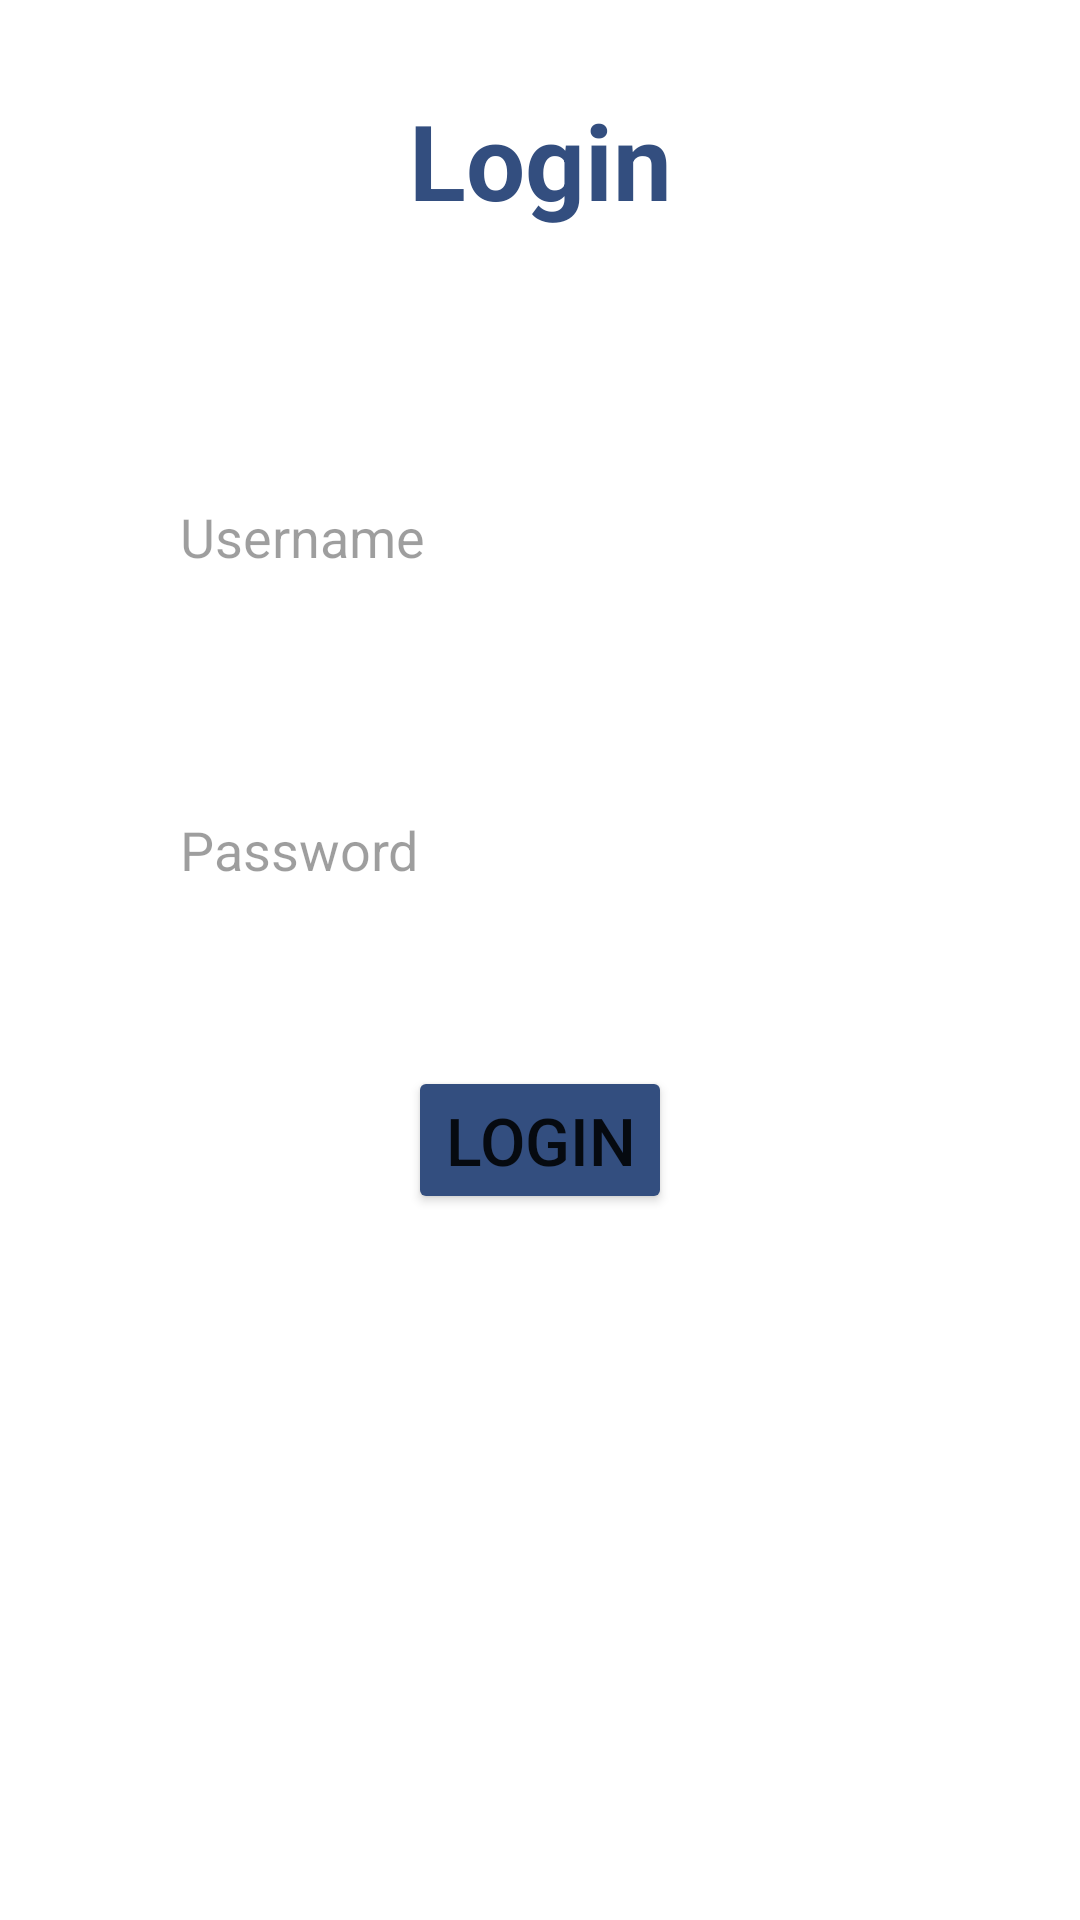

Android layout source for this screen:
<!-- AndroidManifest.xml: application theme Theme.MyLang -->
<!-- res/layout/activity_login.xml -->
<?xml version="1.0" encoding="utf-8"?>
<ScrollView
    xmlns:android="http://schemas.android.com/apk/res/android"
    xmlns:app="http://schemas.android.com/apk/res-auto"
    xmlns:tools="http://schemas.android.com/tools"
    android:layout_width="match_parent"
    android:layout_height="match_parent"
    android:fillViewport="true"
    tools:context=".Login">

    <androidx.constraintlayout.widget.ConstraintLayout
        android:layout_width="match_parent"
        android:layout_height="wrap_content"

        android:id="@+id/constraintall"
        >

        <androidx.constraintlayout.widget.ConstraintLayout
            android:id="@+id/div1"
            android:layout_width="match_parent"
            android:layout_height="wrap_content"
            app:layout_constraintTop_toTopOf="parent"
            app:layout_constraintStart_toStartOf="parent"
            app:layout_constraintEnd_toEndOf="parent"
            app:layout_constraintBottom_toTopOf="@id/constraint2"
            >

            <TextView
                android:id="@+id/textlogin"
                android:layout_width="wrap_content"
                android:layout_height="wrap_content"
                android:layout_margin="30dp"
                android:text="Login"
                android:textColor="#334E7F"
                android:textSize="35sp"
                android:textStyle="bold"
                android:textAlignment="center"
                app:layout_constraintBottom_toBottomOf="parent"
                app:layout_constraintEnd_toEndOf="parent"
                app:layout_constraintStart_toStartOf="parent"
                app:layout_constraintTop_toTopOf="parent" />


        </androidx.constraintlayout.widget.ConstraintLayout>

        <androidx.constraintlayout.widget.ConstraintLayout
            android:id="@+id/constraint2"
            android:layout_width="match_parent"
            android:layout_height="wrap_content"
            android:padding="20dp"

            app:layout_constraintTop_toBottomOf="@id/div1"
            app:layout_constraintStart_toStartOf="parent"
            app:layout_constraintEnd_toEndOf="parent"
            app:layout_constraintBottom_toTopOf="@id/constraint3"
            >

            <EditText
                android:id="@+id/username"
                android:layout_width="match_parent"
                android:layout_height="wrap_content"
                android:hint="Username"
                android:inputType="text"
                android:textColorHint="@color/material_on_background_disabled"
                android:textColor="@color/black"
                android:background="@drawable/border"
                android:padding="20dp"
                android:layout_margin="20dp"

                app:layout_constraintTop_toTopOf="parent"
                app:layout_constraintStart_toStartOf="parent"
                app:layout_constraintEnd_toEndOf="parent"
                app:layout_constraintBottom_toTopOf="@+id/password"
                />

            <EditText
                android:id="@+id/password"
                android:layout_width="match_parent"
                android:layout_height="wrap_content"
                android:hint="Password"
                android:inputType="textPassword"
                android:textColorHint="@color/material_on_background_disabled"
                android:textColor="@color/black"
                android:background="@drawable/border"
                android:padding="20dp"
                android:layout_margin="20dp"

                app:layout_constraintTop_toBottomOf="@+id/username"
                app:layout_constraintStart_toStartOf="parent"
                app:layout_constraintEnd_toEndOf="parent"
                app:layout_constraintBottom_toBottomOf="parent"
                />

        </androidx.constraintlayout.widget.ConstraintLayout>

        <androidx.constraintlayout.widget.ConstraintLayout
            android:id="@+id/constraint3"
            android:layout_width="match_parent"
            android:layout_height="wrap_content"

            app:layout_constraintTop_toBottomOf="@+id/constraint2"
            app:layout_constraintStart_toStartOf="parent"
            app:layout_constraintEnd_toEndOf="parent"
            >

            <Button
                android:id="@+id/btnLogin"
                android:layout_width="wrap_content"
                android:layout_height="wrap_content"
                android:text="LOGIN"
                android:backgroundTint="#334E7F"
                android:textSize="22sp"

                app:layout_constraintTop_toTopOf="parent"
                app:layout_constraintStart_toStartOf="parent"
                app:layout_constraintEnd_toEndOf="parent"
                app:layout_constraintBottom_toBottomOf="parent"
                />

        </androidx.constraintlayout.widget.ConstraintLayout>

    </androidx.constraintlayout.widget.ConstraintLayout>

</ScrollView>
<!-- resources referenced by this layout -->
<resources>
  <style name="Theme.MyLang" parent="Theme.MaterialComponents.DayNight.NoActionBar">
          
          <item name="colorPrimary">@color/purple_500</item>
          <item name="colorPrimaryVariant">@color/purple_700</item>
          <item name="colorOnPrimary">@color/white</item>
          
          <item name="colorSecondary">@color/teal_200</item>
          <item name="colorSecondaryVariant">@color/teal_700</item>
          <item name="colorOnSecondary">@color/black</item>
          
          <item name="android:statusBarColor" tools:targetApi="l">?attr/colorPrimaryVariant</item>
          
      </style>
  <!-- not gathered from this repository: default colours our renderer supplied (Android Studio template values) -->
  <color name="purple_500">#FF6200EE</color>
  <color name="purple_700">#FF3700B3</color>
  <color name="teal_200">#FF03DAC5</color>
  <color name="teal_700">#FF018786</color>
  <color name="black">#FF000000</color>
  <color name="white">#FFFFFFFF</color>
</resources>
